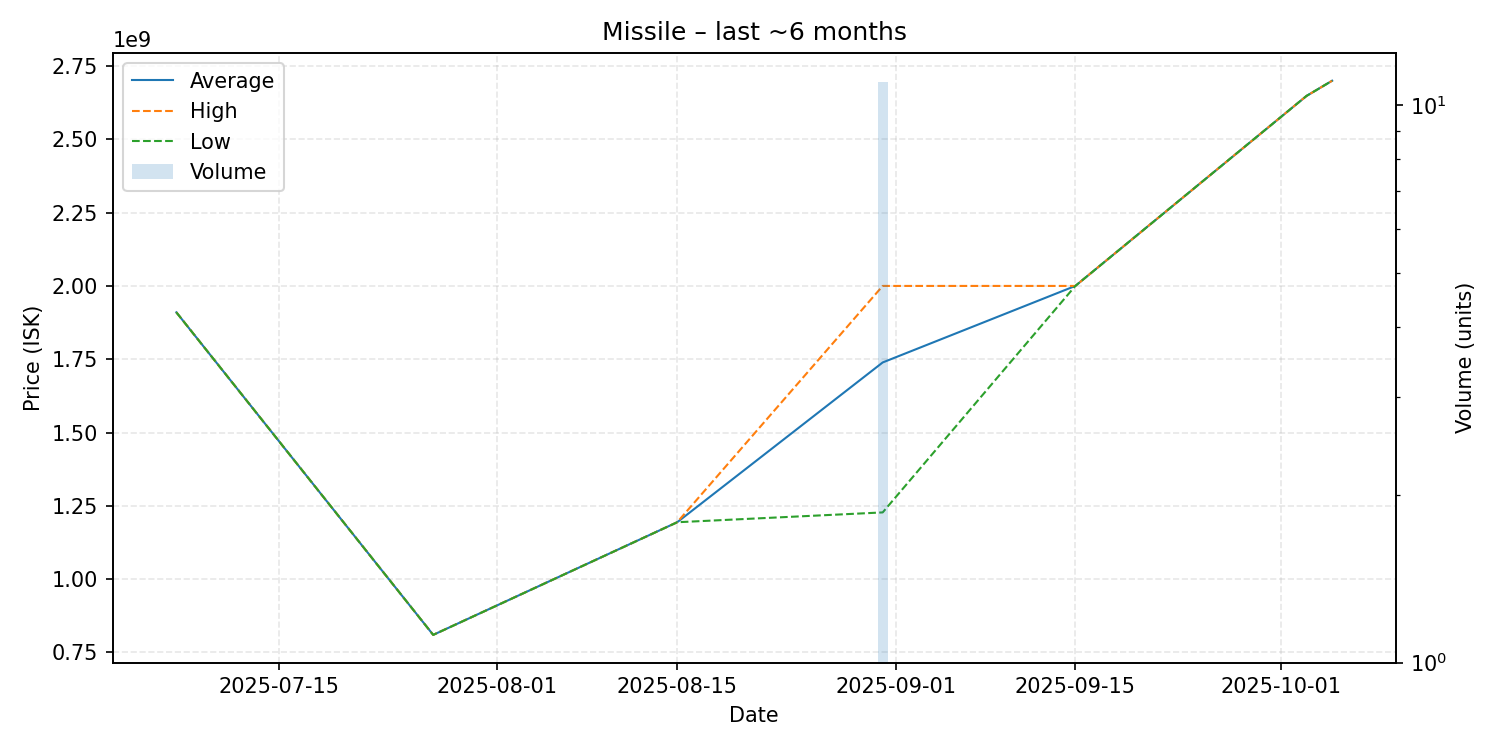

The file beside this chart, header and first rows:
date, average, highest, lowest, order_count, volume
2025-07-07, 1910000000, 1910000000, 1910000000, 1, 1
2025-07-27, 809800000, 809800000, 809800000, 1, 1
2025-08-15, 1194000000, 1194000000, 1194000000, 1, 1
2025-08-31, 1739000000, 2000000000, 1227500000, 7, 11
2025-09-15, 2000000000, 2000000000, 2000000000, 1, 1
2025-10-03, 2648000000, 2648000000, 2648000000, 1, 1
2025-10-05, 2700000000, 2700000000, 2700000000, 1, 1
